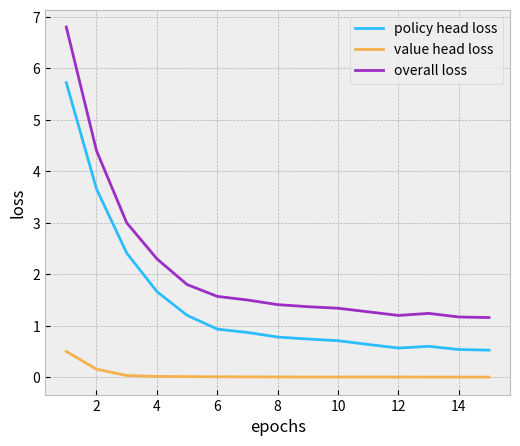

Write Python code to recreate this figure. (Note: this script raises an exception after producing the figure.)
import matplotlib as mpl

import numpy as np
import matplotlib.pyplot as plt

mpl.style.use('bmh')


loss_1 = [
    5.72,
    3.657,
    2.412,
    1.6638,
    1.2027,
    .934,
    .8695,
    .7805,
    .7417,
    .71,
    .636,
    .567,
    .6,
    .538,
    .526,
]

loss_2 = [
    .5,
    .156,
    .0332,
    .0158,
    .012,
    .0087,
    .0064,
    .0058,
    .0048,
    .0043,
    .004,
    .0041,
    .0038,
    .0032,
    .0029,
]

loss = [
    6.8,
    4.4,
    3,
    2.3,
    1.8,
    1.57,
    1.5,
    1.41,
    1.37,
    1.34,
    1.27,
    1.2,
    1.24,
    1.17,
    1.159
]
epochs = range(1, 16)

fig = plt.figure(figsize=(6, 5))
plt.plot(epochs, loss_1, color ='#2CBDFE', label="policy head loss")
plt.plot(epochs, loss_2, color ='#F5B14C', label="value head loss")
plt.plot(epochs, loss, color='#9D2EC5', label="overall loss")
plt.xlabel("epochs")
plt.ylabel("loss")
plt.legend()
plt.show()
fig.savefig("assets/imgs/vis/loss.pdf")